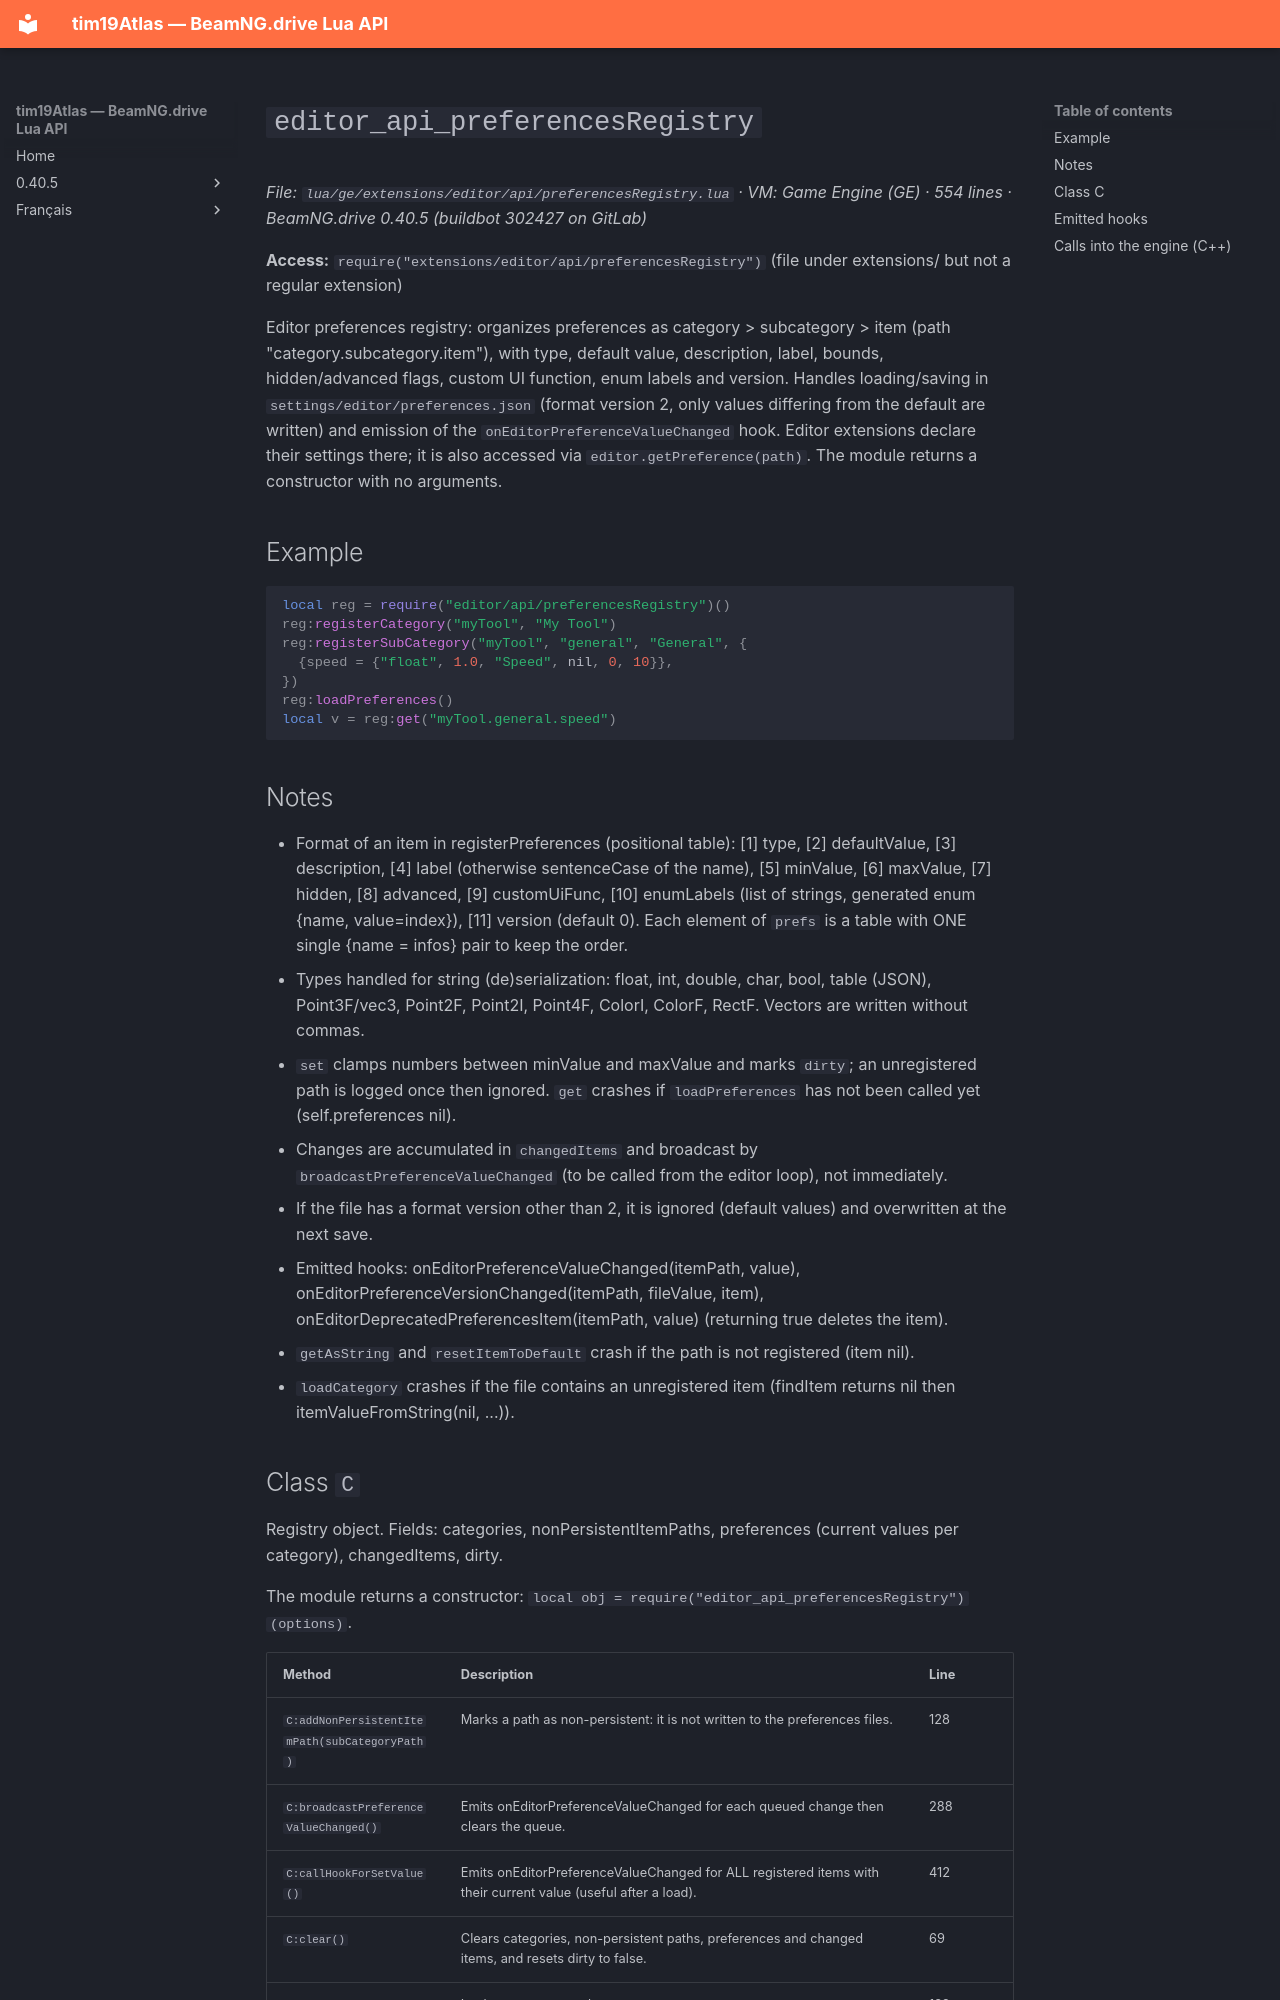

repository: Tim0219800/beamng-lua-atlas · page: 0.40.5/ge/extensions/editor/api/preferencesRegistry.html · generator: mkdocs

# `editor_api_preferencesRegistry`

*File: `lua/ge/extensions/editor/api/preferencesRegistry.lua` · VM: Game Engine (GE) · 554 lines · BeamNG.drive 0.40.5 (buildbot 302427 on GitLab)*

**Access:** `require("extensions/editor/api/preferencesRegistry")` (file under extensions/ but not a regular extension)

Editor preferences registry: organizes preferences as category > subcategory > item (path "category.subcategory.item"), with type, default value, description, label, bounds, hidden/advanced flags, custom UI function, enum labels and version. Handles loading/saving in `settings/editor/preferences.json` (format version 2, only values differing from the default are written) and emission of the `onEditorPreferenceValueChanged` hook. Editor extensions declare their settings there; it is also accessed via `editor.getPreference(path)`. The module returns a constructor with no arguments.

## Example

```lua
local reg = require("editor/api/preferencesRegistry")()
reg:registerCategory("myTool", "My Tool")
reg:registerSubCategory("myTool", "general", "General", {
  {speed = {"float", 1.0, "Speed", nil, 0, 10}},
})
reg:loadPreferences()
local v = reg:get("myTool.general.speed")
```

## Notes

- Format of an item in registerPreferences (positional table): [1] type, [2] defaultValue, [3] description, [4] label (otherwise sentenceCase of the name), [5] minValue, [6] maxValue, [7] hidden, [8] advanced, [9] customUiFunc, [10] enumLabels (list of strings, generated enum {name, value=index}), [11] version (default 0). Each element of `prefs` is a table with ONE single {name = infos} pair to keep the order.
- Types handled for string (de)serialization: float, int, double, char, bool, table (JSON), Point3F/vec3, Point2F, Point2I, Point4F, ColorI, ColorF, RectF. Vectors are written without commas.
- `set` clamps numbers between minValue and maxValue and marks `dirty`; an unregistered path is logged once then ignored. `get` crashes if `loadPreferences` has not been called yet (self.preferences nil).
- Changes are accumulated in `changedItems` and broadcast by `broadcastPreferenceValueChanged` (to be called from the editor loop), not immediately.
- If the file has a format version other than 2, it is ignored (default values) and overwritten at the next save.
- Emitted hooks: onEditorPreferenceValueChanged(itemPath, value), onEditorPreferenceVersionChanged(itemPath, fileValue, item), onEditorDeprecatedPreferencesItem(itemPath, value) (returning true deletes the item).
- `getAsString` and `resetItemToDefault` crash if the path is not registered (item nil).
- `loadCategory` crashes if the file contains an unregistered item (findItem returns nil then itemValueFromString(nil, ...)).
